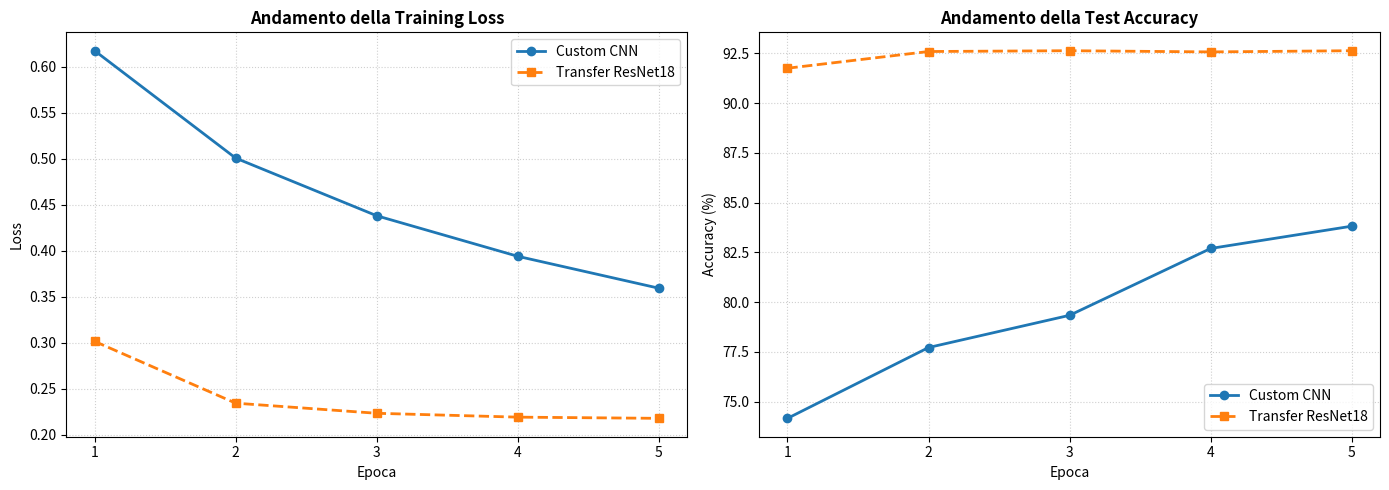

Write Python code to recreate this figure.
import matplotlib.pyplot as plt

# Numero di epoche
epochs = [1, 2, 3, 4, 5]

custom_loss = [0.6176, 0.5008, 0.4381, 0.3940, 0.3593]  
resnet_loss = [0.3015, 0.2343, 0.2233, 0.2191, 0.2178] 


custom_acc = [74.16, 77.72, 79.34, 82.70, 83.82] 
resnet_acc = [91.76, 92.60, 92.64, 92.58, 92.64] 


fig, (ax1, ax2) = plt.subplots(1, 2, figsize=(14, 5))

# 1. Grafico della Loss
ax1.plot(epochs, custom_loss, marker='o', linestyle='-', color='#1f77b4', linewidth=2, label='Custom CNN')
ax1.plot(epochs, resnet_loss, marker='s', linestyle='--', color='#ff7f0e', linewidth=2, label='Transfer ResNet18')
ax1.set_title('Andamento della Training Loss', fontsize=12, fontweight='bold')
ax1.set_xlabel('Epoca', fontsize=10)
ax1.set_ylabel('Loss', fontsize=10)
ax1.set_xticks(epochs)
ax1.grid(True, linestyle=':', alpha=0.6)
ax1.legend(fontsize=10)

# 2. Grafico della Test Accuracy
ax2.plot(epochs, custom_acc, marker='o', linestyle='-', color='#1f77b4', linewidth=2, label='Custom CNN')
ax2.plot(epochs, resnet_acc, marker='s', linestyle='--', color='#ff7f0e', linewidth=2, label='Transfer ResNet18')
ax2.set_title('Andamento della Test Accuracy', fontsize=12, fontweight='bold')
ax2.set_xlabel('Epoca', fontsize=10)
ax2.set_ylabel('Accuracy (%)', fontsize=10)
ax2.set_xticks(epochs)
ax2.grid(True, linestyle=':', alpha=0.6)
ax2.legend(fontsize=10)

plt.tight_layout()
plt.savefig('training_trends.png', dpi=300)
plt.show()
